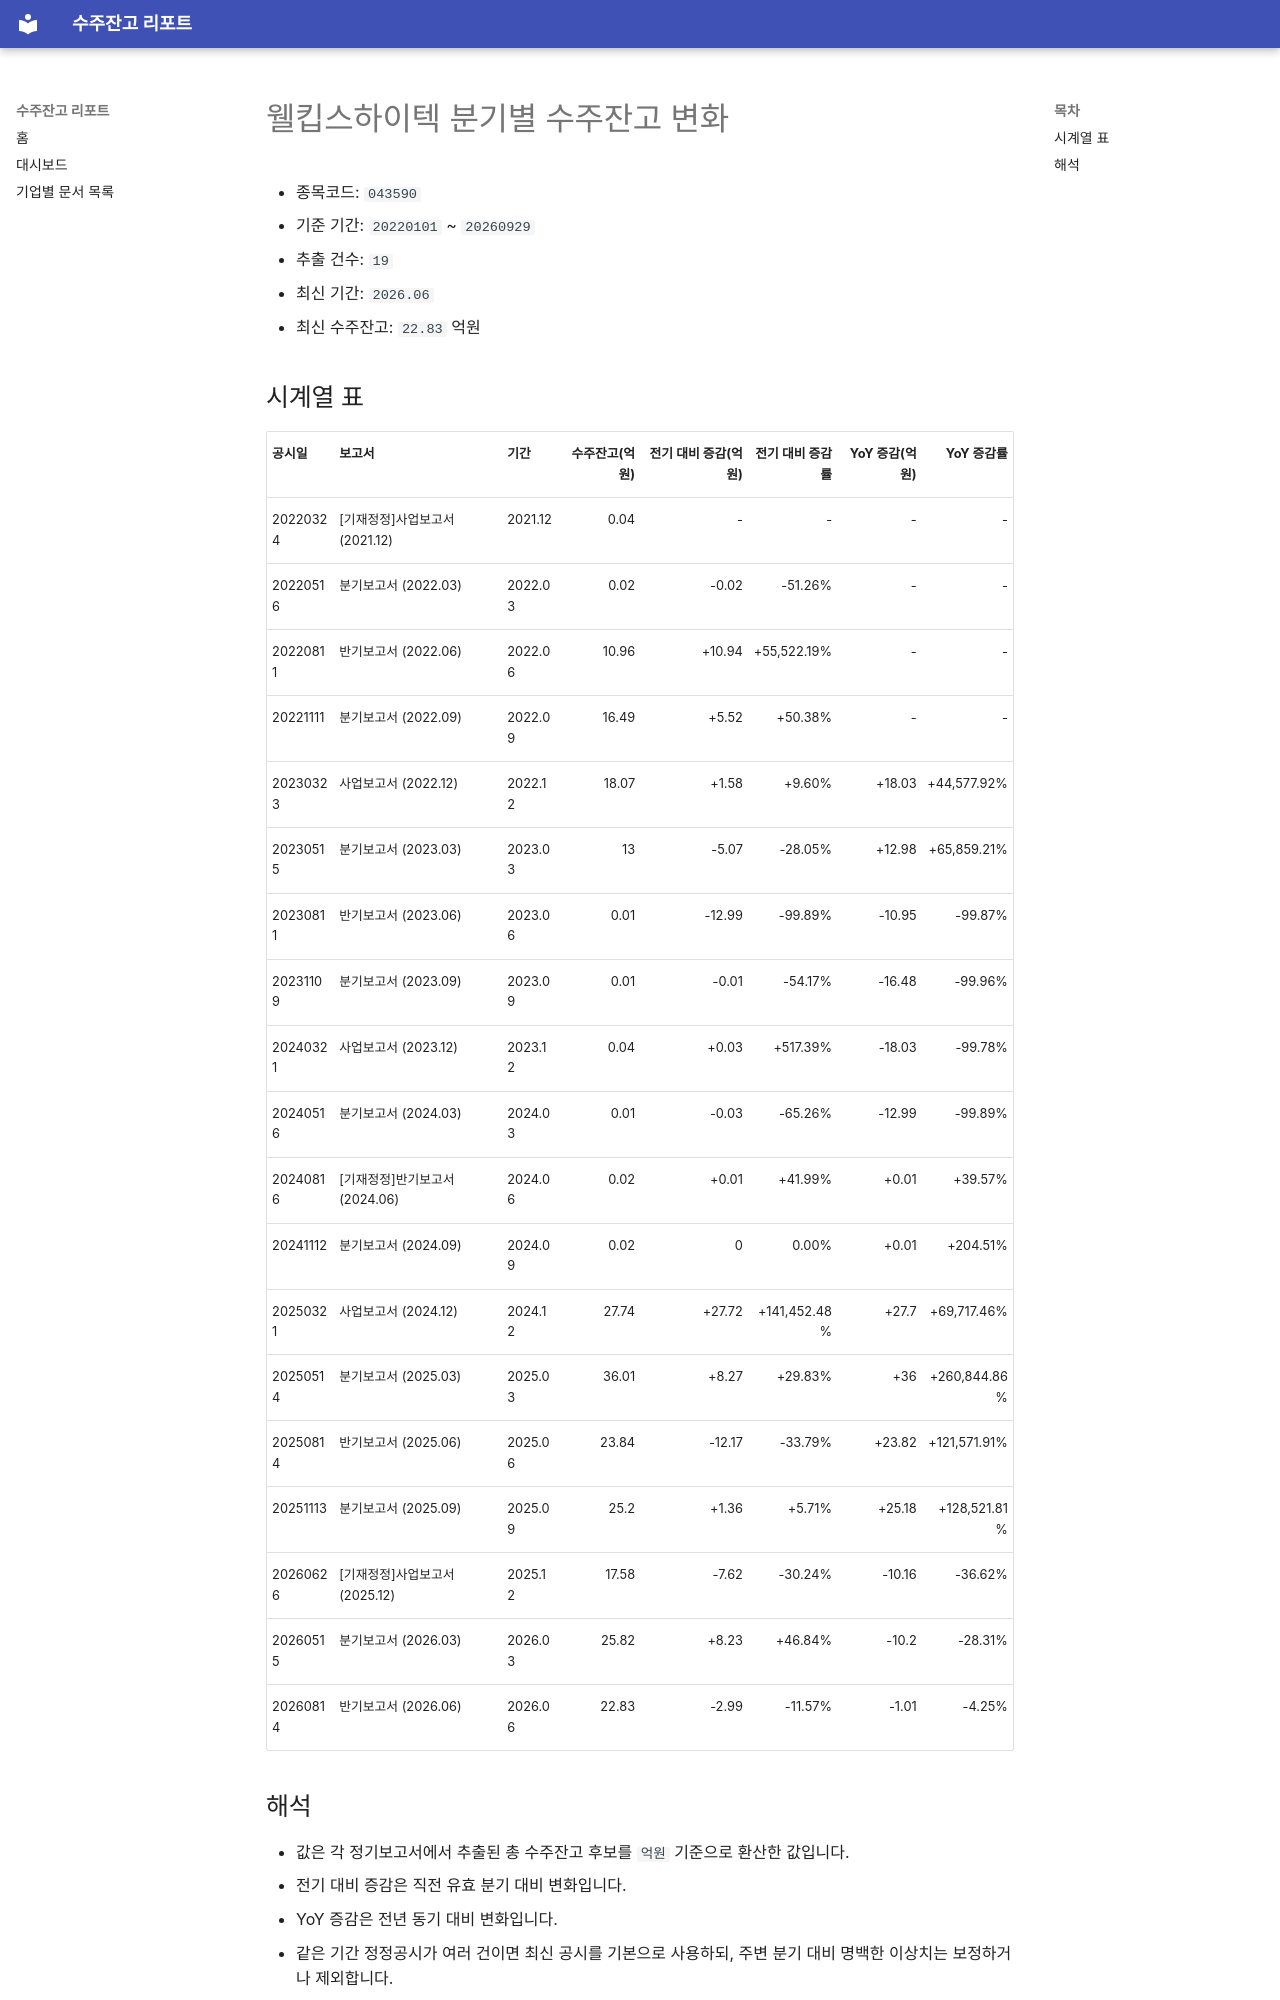

repository: agent-jaden/order-backlog-dashboard · page: companies/웰킵스하이텍_수주잔고(043590)/index.html · generator: mkdocs

# 웰킵스하이텍 분기별 수주잔고 변화

- 종목코드: `043590`
- 기준 기간: `20220101` ~ `20260929`
- 추출 건수: `19`
- 최신 기간: `2026.06`
- 최신 수주잔고: `22.83` 억원

## 시계열 표

| 공시일 | 보고서 | 기간 | 수주잔고(억원) | 전기 대비 증감(억원) | 전기 대비 증감률 | YoY 증감(억원) | YoY 증감률 |
| --- | --- | --- | ---: | ---: | ---: | ---: | ---: |
| 20220324 | [기재정정]사업보고서 (2021.12) | 2021.12 | 0.04 | - | - | - | - |
| 20220516 | 분기보고서 (2022.03) | 2022.03 | 0.02 | -0.02 | -51.26% | - | - |
| 20220811 | 반기보고서 (2022.06) | 2022.06 | 10.96 | +10.94 | +55,522.19% | - | - |
| 20221111 | 분기보고서 (2022.09) | 2022.09 | 16.49 | +5.52 | +50.38% | - | - |
| 20230323 | 사업보고서 (2022.12) | 2022.12 | 18.07 | +1.58 | +9.60% | +18.03 | +44,577.92% |
| 20230515 | 분기보고서 (2023.03) | 2023.03 | 13 | -5.07 | -28.05% | +12.98 | +65,859.21% |
| 20230811 | 반기보고서 (2023.06) | 2023.06 | 0.01 | -12.99 | -99.89% | -10.95 | -99.87% |
| 20231109 | 분기보고서 (2023.09) | 2023.09 | 0.01 | -0.01 | -54.17% | -16.48 | -99.96% |
| 20240321 | 사업보고서 (2023.12) | 2023.12 | 0.04 | +0.03 | +517.39% | -18.03 | -99.78% |
| 20240516 | 분기보고서 (2024.03) | 2024.03 | 0.01 | -0.03 | -65.26% | -12.99 | -99.89% |
| 20240816 | [기재정정]반기보고서 (2024.06) | 2024.06 | 0.02 | +0.01 | +41.99% | +0.01 | +39.57% |
| 20241112 | 분기보고서 (2024.09) | 2024.09 | 0.02 | 0 | 0.00% | +0.01 | +204.51% |
| 20250321 | 사업보고서 (2024.12) | 2024.12 | 27.74 | +27.72 | +141,452.48% | +27.7 | +69,717.46% |
| 20250514 | 분기보고서 (2025.03) | 2025.03 | 36.01 | +8.27 | +29.83% | +36 | +260,844.86% |
| 20250814 | 반기보고서 (2025.06) | 2025.06 | 23.84 | -12.17 | -33.79% | +23.82 | +121,571.91% |
| 20251113 | 분기보고서 (2025.09) | 2025.09 | 25.2 | +1.36 | +5.71% | +25.18 | +128,521.81% |
| 20260626 | [기재정정]사업보고서 (2025.12) | 2025.12 | 17.58 | -7.62 | -30.24% | -10.16 | -36.62% |
| 20260515 | 분기보고서 (2026.03) | 2026.03 | 25.82 | +8.23 | +46.84% | -10.2 | -28.31% |
| 20260814 | 반기보고서 (2026.06) | 2026.06 | 22.83 | -2.99 | -11.57% | -1.01 | -4.25% |
